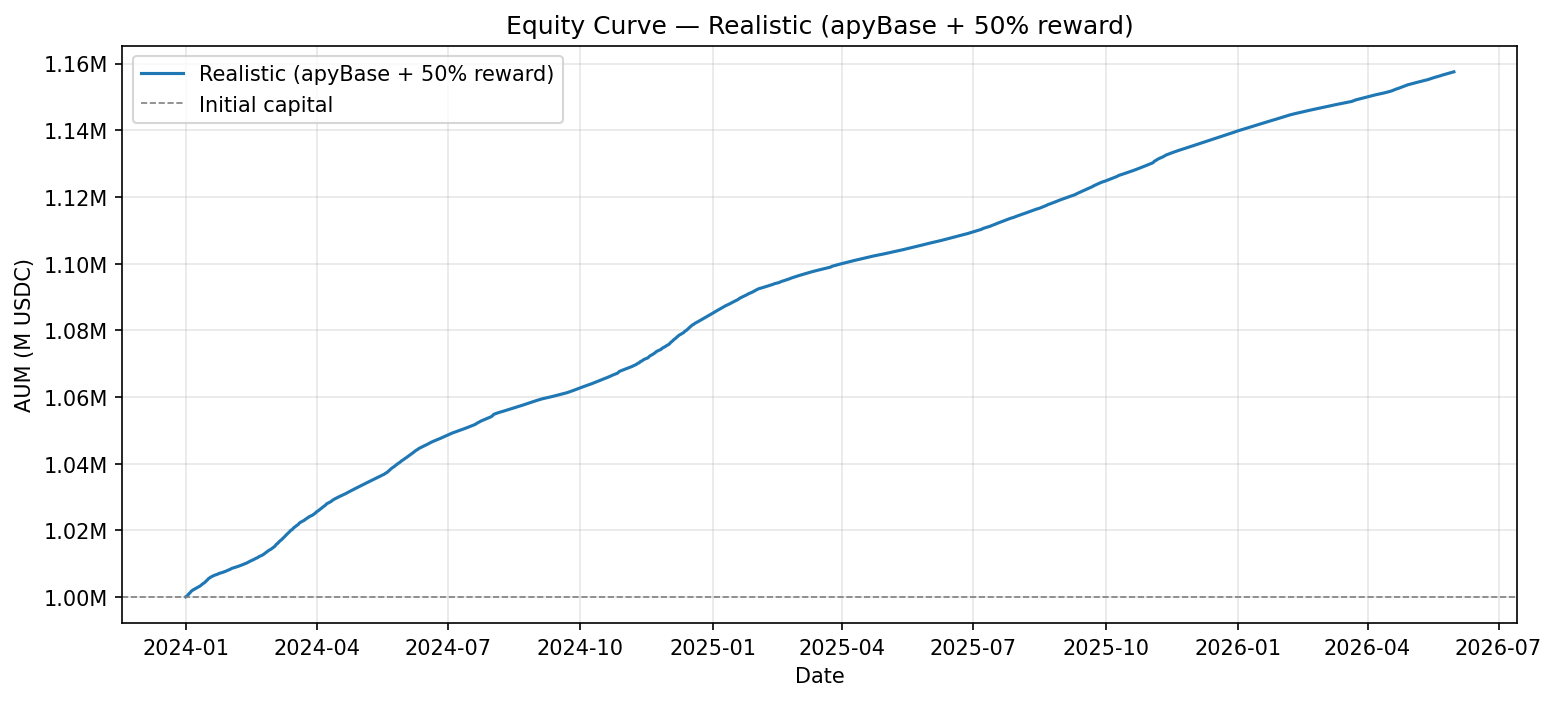

The data file committed next to this chart (first rows):
date, tvl, idle_cash, rebalanced, scenario, n_rebalances, pos_aave_v3_usdc, pos_compound_v3_usdc, pos_dolomite_usdc, pos_euler_v2_usdc, pos_fluid_usdc, pos_morpho_blue_usdc, pos_venus_usdc
2024-01-01, 1000067005634, 867547650000, False, realistic, 0, 50022575342, 50016547945, 32480232347, 0, 0, 0, 0
2024-01-02, 1000325068466, 149038738722, True, realistic, 1, 291088864930, 299058623561, 261138841253, 0, 0, 0, 0
2024-01-03, 1000880013995, 263617961203, True, realistic, 2, 291205689379, 269089194133, 176967169280, 0, 0, 0, 0
2024-01-04, 1001296538316, 240464551427, True, realistic, 3, 291305557708, 261315504395, 208210924786, 0, 0, 0, 0
2024-01-05, 1001789874434, 221105719026, True, realistic, 4, 291478356663, 263322869454, 225882929291, 0, 0, 0, 0
2024-01-06, 1002111447258, 229161412511, True, realistic, 5, 291573407082, 267463286912, 213913340753, 0, 0, 0, 0
2024-01-07, 1002345583521, 250682302635, True, realistic, 6, 291645589953, 253697092537, 206320598396, 0, 0, 0, 0
2024-01-08, 1002542931734, 207685643991, True, realistic, 7, 291714370190, 288387947843, 214754969710, 0, 0, 0, 0
2024-01-09, 1002777348133, 177945053100, True, realistic, 8, 291819362397, 297352459245, 235660473391, 0, 0, 0, 0
2024-01-10, 1003037866821, 169260752425, True, realistic, 9, 291880161013, 286493115142, 255403838241, 0, 0, 0, 0
2024-01-11, 1003310427834, 152851614245, True, realistic, 10, 291937917827, 308578925795, 249941969967, 0, 0, 0, 0
2024-01-12, 1003672871058, 441402850944, True, realistic, 11, 292080919732, 221116981064, 49072119318, 0, 0, 0, 0
2024-01-13, 1004020873072, 220007141240, True, realistic, 12, 292154585685, 254736611080, 237122535067, 0, 0, 0, 0
2024-01-14, 1004294858675, 245791499958, True, realistic, 13, 292207776009, 257338910834, 208956671874, 0, 0, 0, 0
2024-01-15, 1004693150066, 360865107328, True, realistic, 14, 292319063073, 232368696859, 119140282806, 0, 0, 0, 0
2024-01-16, 1005117718860, 331493388127, True, realistic, 15, 292439799347, 237389280034, 143795251352, 0, 0, 0, 0
2024-01-17, 1005579647823, 227135890062, True, realistic, 16, 292585657441, 253916641850, 231941458470, 0, 0, 0, 0
2024-01-18, 1005868266694, 237121071944, True, realistic, 17, 292661357824, 263978198449, 212107638477, 0, 0, 0, 0
2024-01-19, 1006123695369, 94389153099, True, realistic, 18, 292783368630, 311122694877, 307828478763, 0, 0, 0, 0
2024-01-20, 1006332906891, 142108154803, True, realistic, 19, 292817450047, 346232963856, 225174338185, 0, 0, 0, 0
2024-01-21, 1006539336606, 191904001432, True, realistic, 20, 292879541436, 292256602485, 229499191253, 0, 0, 0, 0
2024-01-22, 1006671016420, 50326966830, False, realistic, 20, 424804791482, 302020952402, 229518305706, 0, 0, 0, 0
2024-01-23, 1006822588504, 61377128580, True, realistic, 21, 370375858698, 292997125263, 282072475963, 0, 0, 0, 0
2024-01-24, 1007060663862, 246074570362, True, realistic, 22, 293021976358, 243329658569, 224634458573, 0, 0, 0, 0
2024-01-25, 1007176519926, 50353033193, False, realistic, 22, 430009159044, 302159005807, 224655321882, 0, 0, 0, 0
2024-01-26, 1007309840526, 50353033193, False, realistic, 22, 430066179436, 302213394428, 224677233469, 0, 0, 0, 0
2024-01-27, 1007448534374, 34684239657, True, realistic, 23, 375812635947, 293177758143, 303773900627, 0, 0, 0, 0
2024-01-28, 1007608474900, 52925657374, True, realistic, 24, 385437228411, 293230735239, 276014853876, 0, 0, 0, 0
2024-01-29, 1007792935862, 37842726092, True, realistic, 25, 396802520705, 272097848963, 301049840102, 0, 0, 0, 0
2024-01-30, 1007947707055, 34632877826, True, realistic, 26, 376539388798, 293325112326, 303450328105, 0, 0, 0, 0
2024-01-31, 1008179206687, 208846401970, True, realistic, 27, 293352480427, 271647294931, 234333029359, 0, 0, 0, 0
2024-02-01, 1008339109542, 51183598530, True, realistic, 28, 376882834047, 293440754249, 286831922716, 0, 0, 0, 0
2024-02-02, 1008599094054, 227383797388, True, realistic, 29, 293462937159, 262675042748, 225077316759, 0, 0, 0, 0
2024-02-03, 1008723372316, 57459480817, True, realistic, 30, 293539245292, 334461461364, 323263184843, 0, 0, 0, 0
2024-02-04, 1008838596598, 1, True, realistic, 31, 363259926055, 356802851487, 288775819055, 0, 0, 0, 0
2024-02-05, 1008996191828, 1, False, realistic, 31, 363329691865, 356868053542, 288798446420, 0, 0, 0, 0
2024-02-06, 1009131073133, 1, False, realistic, 31, 363374286851, 356932387563, 288824398718, 0, 0, 0, 0
2024-02-07, 1009296449324, 38312461595, True, realistic, 32, 390563981066, 293723195023, 286696811640, 0, 0, 0, 0
2024-02-08, 1009459006747, 39126338911, True, realistic, 33, 398095472661, 293772698263, 278464496912, 0, 0, 0, 0
2024-02-09, 1009615434437, 257210874757, True, realistic, 34, 369382023277, 335541021719, 47481514684, 0, 0, 0, 0
2024-02-10, 1009780084400, 53480028761, False, realistic, 34, 504911029920, 403900499382, 47488526337, 0, 0, 0, 0
2024-02-11, 1009982958977, 53468494383, False, realistic, 34, 505029995258, 403989385680, 47495083656, 0, 0, 0, 0
2024-02-12, 1010123720528, 0, False, realistic, 34, 505102636558, 404043951917, 100977132053, 0, 0, 0, 0
2024-02-13, 1010362443516, 0, False, realistic, 34, 505189818656, 404185754739, 100986870121, 0, 0, 0, 0
2024-02-14, 1010617143922, 0, False, realistic, 34, 505354662785, 404265706003, 100996775134, 0, 0, 0, 0
2024-02-15, 1010805846002, 0, False, realistic, 34, 505479132330, 404319866531, 101006847141, 0, 0, 0, 0
2024-02-16, 1010984864834, 0, False, realistic, 34, 505592969000, 404374698951, 101017196883, 0, 0, 0, 0
2024-02-17, 1011197377114, 0, False, realistic, 34, 505714726868, 404454466014, 101028184232, 0, 0, 0, 0
2024-02-18, 1011426863378, 128778865290, True, realistic, 35, 447471591767, 329456809113, 105719597208, 0, 0, 0, 0
2024-02-19, 1011659312938, 50571343168, False, realistic, 35, 505840483529, 345774082363, 109473403878, 0, 0, 0, 0
2024-02-20, 1011837670991, 243525872800, True, realistic, 36, 392602318181, 329250950989, 46458529021, 0, 0, 0, 0
2024-02-21, 1012143335377, 54725238079, False, realistic, 36, 506124945442, 404827214928, 46465936928, 0, 0, 0, 0
2024-02-22, 1012340876558, 94208118482, True, realistic, 37, 294601413000, 352763701595, 270767643481, 0, 0, 0, 0
2024-02-23, 1012516539999, 184178681401, True, realistic, 38, 388187096099, 348599836085, 91550926414, 0, 0, 0, 0
2024-02-24, 1012778846062, 50625826999, False, realistic, 38, 506426514185, 364162811500, 91563693378, 0, 0, 0, 0
2024-02-25, 1013104658366, 216052154792, True, realistic, 39, 491013491754, 270586386840, 35452624980, 0, 0, 0, 0
2024-02-26, 1013415344677, 65857840857, False, realistic, 39, 506766746538, 405332459883, 35458297399, 0, 0, 0, 0
2024-02-27, 1013753555206, 400980067159, True, realistic, 40, 294964461984, 231875613126, 85933412937, 0, 0, 0, 0
2024-02-28, 1014081521869, 252279288887, True, realistic, 41, 295043988996, 261563391182, 205194852804, 0, 0, 0, 0
2024-02-29, 1014275785070, 134366580640, True, realistic, 42, 393518715392, 233690925097, 252699563941, 0, 0, 0, 0
... 822 more rows
